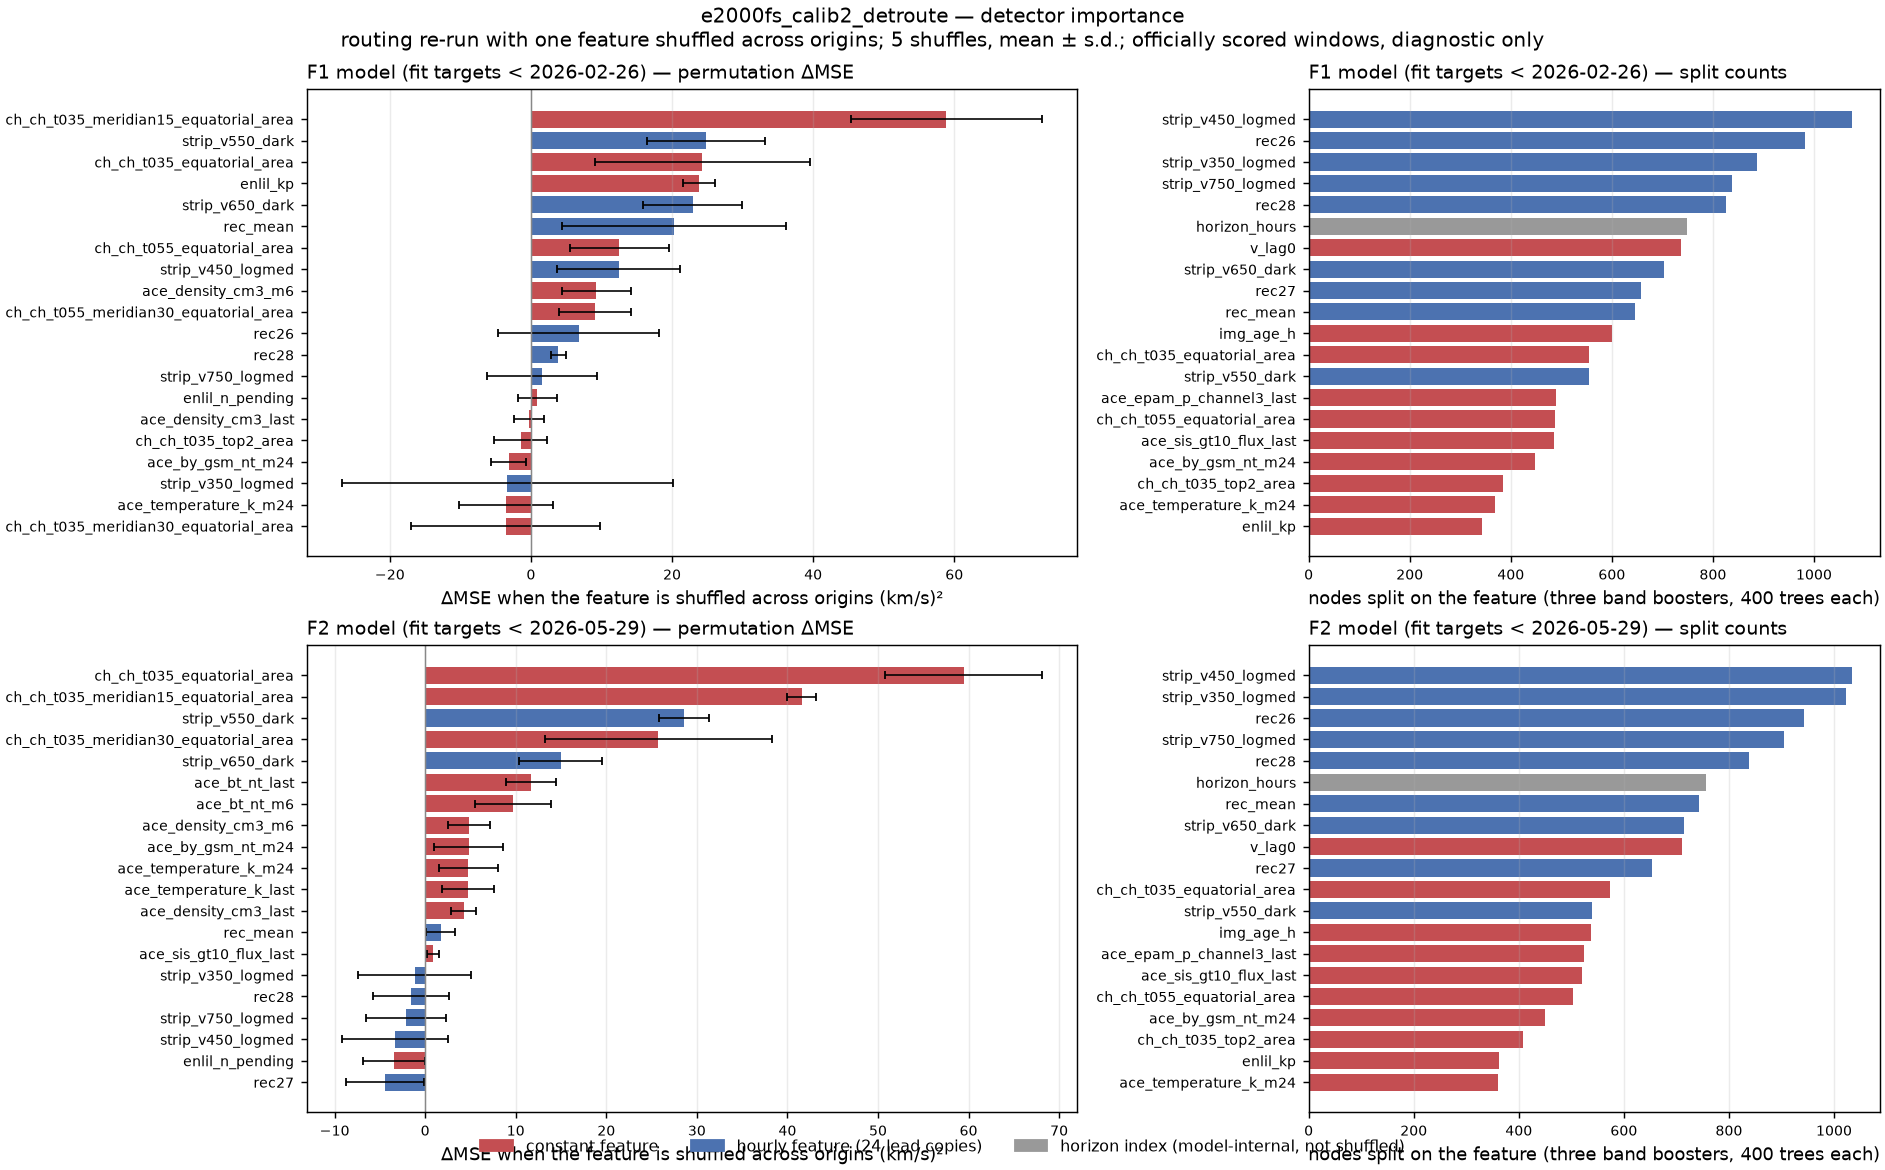

Values plotted in this chart, from the file beside it:
stage, feature, kind, columns, repeats, delta_mse_mean, delta_mse_std, delta_mse_ge550_mean, delta_mse_ge550_std, splits, rank_permutation, rank_splits
f1, ch_ch_t035_meridian15_equatorial_area, constant, 1.0, 5.0, 58.89, 13.6, 338, 53.13, 312, 1.0, 22.0
f1, strip_v550_dark, hourly, 24.0, 5.0, 24.84, 8.361, 67.56, 16.51, 554, 2.0, 13.0
f1, ch_ch_t035_equatorial_area, constant, 1.0, 5.0, 24.3, 15.27, 379.6, 41.92, 555, 3.0, 12.0
f1, enlil_kp, constant, 1.0, 5.0, 23.84, 2.268, 101, 23.43, 344, 4.0, 20.0
f1, strip_v650_dark, hourly, 24.0, 5.0, 22.9, 6.961, 109.9, 17.83, 703, 5.0, 8.0
f1, rec_mean, hourly, 24.0, 5.0, 20.28, 15.94, 174.1, 38.24, 645, 6.0, 10.0
f1, ch_ch_t055_equatorial_area, constant, 1.0, 5.0, 12.52, 7.014, 119, 32.16, 488, 7.0, 15.0
f1, strip_v450_logmed, hourly, 24.0, 5.0, 12.44, 8.751, 127, 60.93, 1076, 8.0, 1.0
f1, ace_density_cm3_m6, constant, 1.0, 5.0, 9.257, 4.871, 57.98, 20.31, 250, 9.0, 26.0
f1, ch_ch_t055_meridian30_equatorial_area, constant, 1.0, 5.0, 9.058, 5.146, -53.22, 29.48, 283, 10.0, 23.0
f1, rec26, hourly, 24.0, 5.0, 6.797, 11.41, 229, 18.22, 983, 11.0, 2.0
f1, rec28, hourly, 24.0, 5.0, 3.857, 1.057, 84.57, 17.32, 825, 12.0, 5.0
f1, strip_v750_logmed, hourly, 24.0, 5.0, 1.626, 7.798, 53.32, 33.88, 838, 13.0, 4.0
f1, enlil_n_pending, constant, 1.0, 5.0, 0.9162, 2.709, 18.5, 19.34, 188, 14.0, 29.0
f1, ace_density_cm3_last, constant, 1.0, 5.0, -0.3072, 2.127, 11.86, 11.15, 110, 15.0, 31.0
f1, ch_ch_t035_top2_area, constant, 1.0, 5.0, -1.475, 3.69, -13.39, 21.4, 384, 16.0, 18.0
f1, ace_by_gsm_nt_m24, constant, 1.0, 5.0, -3.141, 2.453, 23.5, 15.21, 448, 17.0, 17.0
f1, strip_v350_logmed, hourly, 24.0, 5.0, -3.358, 23.45, 163.7, 37.87, 888, 18.0, 3.0
f1, ace_temperature_k_m24, constant, 1.0, 5.0, -3.522, 6.67, 1.91, 18.24, 368, 19.0, 19.0
f1, ch_ch_t035_meridian30_equatorial_area, constant, 1.0, 5.0, -3.594, 13.43, 467.1, 32.44, 336, 20.0, 21.0
f1, ace_speed_kms_last, constant, 1.0, 5.0, -5.595, 4.448, -22.56, 26.3, 191, 21.0, 28.0
f1, ace_bt_nt_last, constant, 1.0, 5.0, -5.889, 5.003, 111.6, 24.3, 228, 22.0, 27.0
f1, ch_ch_t055_meridian15_area, constant, 1.0, 5.0, -6.234, 0.9895, 15.89, 10.06, 266, 23.0, 25.0
f1, ace_temperature_k_last, constant, 1.0, 5.0, -10.15, 2.183, 4.664, 13.1, 165, 24.0, 30.0
f1, ace_epam_p_channel3_last, constant, 1.0, 5.0, -11.47, 3.755, -3.095, 19.56, 490, 25.0, 14.0
f1, ace_bt_nt_m6, constant, 1.0, 5.0, -12.86, 6.523, 30.09, 26.92, 275, 26.0, 24.0
f1, v_lag0, constant, 1.0, 5.0, -16.85, 11.27, -79.49, 39.41, 737, 27.0, 7.0
f1, ace_sis_gt10_flux_last, constant, 1.0, 5.0, -19.07, 13.31, -104.9, 65.06, 486, 28.0, 16.0
f1, rec27, hourly, 24.0, 5.0, -19.93, 7.854, 46.6, 26.87, 657, 29.0, 9.0
f1, img_age_h, constant, 1.0, 5.0, -28.08, 4.881, -91.47, 10.98, 600, 30.0, 11.0
f1, horizon_hours, , , , , , , , 749, , 6.0
final, ch_ch_t035_equatorial_area, constant, 1.0, 5.0, 59.44, 8.717, 822.8, 67.18, 573, 1.0, 11.0
final, ch_ch_t035_meridian15_equatorial_area, constant, 1.0, 5.0, 41.57, 1.57, 405.3, 18.65, 305, 2.0, 22.0
final, strip_v550_dark, hourly, 24.0, 5.0, 28.57, 2.724, 393.4, 36.78, 539, 3.0, 12.0
final, ch_ch_t035_meridian30_equatorial_area, constant, 1.0, 5.0, 25.72, 12.54, 525.8, 63.84, 324, 4.0, 21.0
final, strip_v650_dark, hourly, 24.0, 5.0, 14.95, 4.571, 232.8, 20.5, 715, 5.0, 8.0
final, ace_bt_nt_last, constant, 1.0, 5.0, 11.66, 2.733, 218.1, 27.04, 239, 6.0, 26.0
final, ace_bt_nt_m6, constant, 1.0, 5.0, 9.679, 4.221, 162.9, 15.02, 301, 7.0, 23.0
final, ace_density_cm3_m6, constant, 1.0, 5.0, 4.865, 2.291, 76.5, 17.93, 234, 8.0, 27.0
final, ace_by_gsm_nt_m24, constant, 1.0, 5.0, 4.796, 3.848, 87.38, 27.9, 450, 9.0, 17.0
final, ace_temperature_k_m24, constant, 1.0, 5.0, 4.778, 3.215, 25.44, 17.48, 361, 10.0, 20.0
final, ace_temperature_k_last, constant, 1.0, 5.0, 4.751, 2.864, 97.8, 15.48, 186, 11.0, 30.0
final, ace_density_cm3_last, constant, 1.0, 5.0, 4.261, 1.394, 49.15, 11.48, 124, 12.0, 31.0
final, rec_mean, hourly, 24.0, 5.0, 1.7, 1.638, 432.5, 31.33, 743, 13.0, 7.0
final, ace_sis_gt10_flux_last, constant, 1.0, 5.0, 0.8747, 0.6324, -13.2, 6.238, 521, 14.0, 15.0
final, strip_v350_logmed, hourly, 24.0, 5.0, -1.148, 6.233, -28.69, 25.76, 1022, 15.0, 2.0
final, rec28, hourly, 24.0, 5.0, -1.573, 4.222, 74.17, 20.43, 839, 16.0, 5.0
final, strip_v750_logmed, hourly, 24.0, 5.0, -2.09, 4.399, -55.37, 13.94, 905, 17.0, 4.0
final, strip_v450_logmed, hourly, 24.0, 5.0, -3.356, 5.85, 122.7, 31.24, 1035, 18.0, 1.0
final, enlil_n_pending, constant, 1.0, 5.0, -3.428, 3.463, 28.38, 20.07, 203, 19.0, 28.0
final, rec27, hourly, 24.0, 5.0, -4.46, 4.296, 150.9, 32.11, 653, 20.0, 10.0
final, ace_epam_p_channel3_last, constant, 1.0, 5.0, -5.306, 2.209, 6.01, 10.6, 524, 21.0, 14.0
final, ch_ch_t035_top2_area, constant, 1.0, 5.0, -5.978, 3.15, 17.01, 13.96, 408, 22.0, 18.0
final, rec26, hourly, 24.0, 5.0, -9.387, 5.577, 225.5, 38.82, 943, 23.0, 3.0
final, ace_speed_kms_last, constant, 1.0, 5.0, -9.642, 2.345, -26.73, 15.89, 199, 24.0, 29.0
final, ch_ch_t055_meridian30_equatorial_area, constant, 1.0, 5.0, -10.25, 6.045, -165, 26.78, 263, 25.0, 25.0
final, enlil_kp, constant, 1.0, 5.0, -13.63, 4.046, 72.39, 27.46, 363, 26.0, 19.0
final, img_age_h, constant, 1.0, 5.0, -14.23, 3.755, -86.64, 24.08, 537, 27.0, 13.0
final, ch_ch_t055_meridian15_area, constant, 1.0, 5.0, -15.2, 7.507, -150, 33.66, 291, 28.0, 24.0
final, ch_ch_t055_equatorial_area, constant, 1.0, 5.0, -15.77, 4.303, -20.21, 18.8, 503, 29.0, 16.0
... 2 more rows
